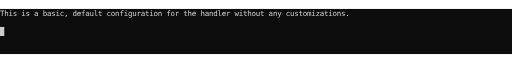
t = 0.00 s
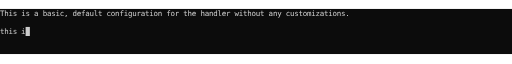
t = 1.69 s
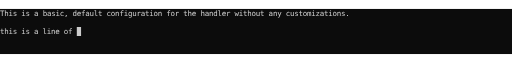
t = 3.29 s
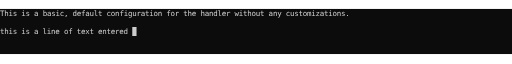
t = 5.03 s
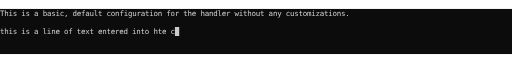
t = 6.57 s
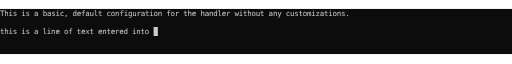
t = 7.47 s

The animated SVG that drew these frames (rendered in a browser with its animation timeline set to each time). Animation: 1 CSS @keyframes rule; frames cover the first 7.46 s, repeats indefinitely.

<svg xmlns="http://www.w3.org/2000/svg" xmlns:xlink="http://www.w3.org/1999/xlink" id="terminal" baseProfile="full" viewBox="0 0 960 87" width="960" version="1.1">
    <defs>
        <termtosvg:template_settings xmlns:termtosvg="https://github.com/nbedos/termtosvg">
            <termtosvg:screen_geometry columns="120" rows="5"/>
            <termtosvg:animation type="css"/>
        </termtosvg:template_settings>
        <style type="text/css" id="generated-style"><![CDATA[#screen {
                font-family: 'DejaVu Sans Mono', monospace;
                font-style: normal;
                font-size: 14px;
            }

        text {
            dominant-baseline: text-before-edge;
            white-space: pre;
        }
    
            :root {
                --animation-duration: 10103ms;
            }

            @keyframes roll {
                0.000%{transform:translateY(0px)}
10.749%{transform:translateY(-102px)}
11.432%{transform:translateY(-204px)}
12.353%{transform:translateY(-306px)}
12.877%{transform:translateY(-408px)}
13.768%{transform:translateY(-510px)}
15.827%{transform:translateY(-612px)}
16.748%{transform:translateY(-714px)}
17.312%{transform:translateY(-816px)}
23.053%{transform:translateY(-918px)}
24.102%{transform:translateY(-1020px)}
25.567%{transform:translateY(-1122px)}
27.249%{transform:translateY(-1224px)}
27.932%{transform:translateY(-1326px)}
28.625%{transform:translateY(-1428px)}
29.536%{transform:translateY(-1530px)}
30.258%{transform:translateY(-1632px)}
31.337%{transform:translateY(-1734px)}
32.278%{transform:translateY(-1836px)}
33.564%{transform:translateY(-1938px)}
34.416%{transform:translateY(-2040px)}
36.771%{transform:translateY(-2142px)}
37.326%{transform:translateY(-2244px)}
38.424%{transform:translateY(-2346px)}
42.374%{transform:translateY(-2448px)}
43.838%{transform:translateY(-2550px)}
44.611%{transform:translateY(-2652px)}
45.531%{transform:translateY(-2754px)}
46.610%{transform:translateY(-2856px)}
47.303%{transform:translateY(-2958px)}
48.807%{transform:translateY(-3060px)}
49.767%{transform:translateY(-3162px)}
51.856%{transform:translateY(-3264px)}
52.470%{transform:translateY(-3366px)}
53.073%{transform:translateY(-3468px)}
54.311%{transform:translateY(-3570px)}
55.350%{transform:translateY(-3672px)}
56.548%{transform:translateY(-3774px)}
57.478%{transform:translateY(-3876px)}
58.022%{transform:translateY(-3978px)}
59.240%{transform:translateY(-4080px)}
66.941%{transform:translateY(-4182px)}
68.683%{transform:translateY(-4284px)}
70.385%{transform:translateY(-4386px)}
71.909%{transform:translateY(-4488px)}
71.929%{transform:translateY(-4590px)}
73.483%{transform:translateY(-4692px)}
73.493%{transform:translateY(-4794px)}
75.067%{transform:translateY(-4896px)}
76.225%{transform:translateY(-4998px)}
76.749%{transform:translateY(-5100px)}
77.818%{transform:translateY(-5202px)}
79.105%{transform:translateY(-5304px)}
80.293%{transform:translateY(-5406px)}
80.827%{transform:translateY(-5508px)}
82.362%{transform:translateY(-5610px)}
84.321%{transform:translateY(-5712px)}
86.855%{transform:translateY(-5814px)}
90.102%{transform:translateY(-5916px)}
100.000%{transform:translateY(-5916px)}
            }

            #screen_view {
                animation-duration: 10103ms;
                animation-iteration-count:infinite;
                animation-name:roll;
                animation-timing-function: steps(1,end);
                animation-fill-mode: forwards;
            }
        ]]></style>
        <style type="text/css" id="user-style">
            /* The colors defined below are the default 16 colors used for rendering text of the terminal. Adjust
               them as needed.
               PowerShell colors based on https://en.wikipedia.org/wiki/ANSI_escape_code#Colors */
            .foreground {fill: #cccccc;}
            .background {fill: #0c0c0c;}
            .color0 {fill: #0c0c0c;}
            .color1 {fill: #c50f1f;}
            .color2 {fill: #13a10e;}
            .color3 {fill: #c19c00;}
            .color4 {fill: #0037da;}
            .color5 {fill: #881798;}
            .color6 {fill: #3a96dd;}
            .color7 {fill: #cccccc;}
            .color8 {fill: #767676;}
            .color9 {fill: #e74856;}
            .color10 {fill: #16c60c;}
            .color11 {fill: #f9f1a5;}
            .color12 {fill: #3b78ff;}
            .color13 {fill: #b4009e;}
            .color14 {fill: #61d6d6;}
            .color15 {fill: #f2f2f2;}
        </style>
    </defs>
    <svg id="screen" width="960" height="85" viewBox="0 0 960 85" preserveAspectRatio="xMidYMin slice">
    <rect class="background" height="100%" width="100%" x="0" y="0"/><defs><g id="g1"><text x="0" textLength="656" class="foreground">This is a basic, default configuration for the handler without any customizations.</text></g><g id="g2"><text x="0" textLength="8" class="background"> </text></g><g id="g3"><text x="0" textLength="8" class="foreground">t</text><text x="8" textLength="8" class="background"> </text></g><g id="g4"><text x="0" textLength="16" class="foreground">th</text><text x="16" textLength="8" class="background"> </text></g><g id="g5"><text x="0" textLength="24" class="foreground">thi</text><text x="24" textLength="8" class="background"> </text></g><g id="g6"><text x="0" textLength="32" class="foreground">this</text><text x="32" textLength="8" class="background"> </text></g><g id="g7"><text x="0" textLength="40" class="foreground">this </text><text x="40" textLength="8" class="background"> </text></g><g id="g8"><text x="0" textLength="48" class="foreground">this i</text><text x="48" textLength="8" class="background"> </text></g><g id="g9"><text x="0" textLength="56" class="foreground">this is</text><text x="56" textLength="8" class="background"> </text></g><g id="g10"><text x="0" textLength="64" class="foreground">this is </text><text x="64" textLength="8" class="background"> </text></g><g id="g11"><text x="0" textLength="72" class="foreground">this is a</text><text x="72" textLength="8" class="background"> </text></g><g id="g12"><text x="0" textLength="80" class="foreground">this is a </text><text x="80" textLength="8" class="background"> </text></g><g id="g13"><text x="0" textLength="88" class="foreground">this is a l</text><text x="88" textLength="8" class="background"> </text></g><g id="g14"><text x="0" textLength="96" class="foreground">this is a li</text><text x="96" textLength="8" class="background"> </text></g><g id="g15"><text x="0" textLength="104" class="foreground">this is a lin</text><text x="104" textLength="8" class="background"> </text></g><g id="g16"><text x="0" textLength="112" class="foreground">this is a line</text><text x="112" textLength="8" class="background"> </text></g><g id="g17"><text x="0" textLength="120" class="foreground">this is a line </text><text x="120" textLength="8" class="background"> </text></g><g id="g18"><text x="0" textLength="128" class="foreground">this is a line o</text><text x="128" textLength="8" class="background"> </text></g><g id="g19"><text x="0" textLength="136" class="foreground">this is a line of</text><text x="136" textLength="8" class="background"> </text></g><g id="g20"><text x="0" textLength="144" class="foreground">this is a line of </text><text x="144" textLength="8" class="background"> </text></g><g id="g21"><text x="0" textLength="152" class="foreground">this is a line of t</text><text x="152" textLength="8" class="background"> </text></g><g id="g22"><text x="0" textLength="160" class="foreground">this is a line of te</text><text x="160" textLength="8" class="background"> </text></g><g id="g23"><text x="0" textLength="168" class="foreground">this is a line of tex</text><text x="168" textLength="8" class="background"> </text></g><g id="g24"><text x="0" textLength="176" class="foreground">this is a line of text</text><text x="176" textLength="8" class="background"> </text></g><g id="g25"><text x="0" textLength="184" class="foreground">this is a line of text </text><text x="184" textLength="8" class="background"> </text></g><g id="g26"><text x="0" textLength="192" class="foreground">this is a line of text e</text><text x="192" textLength="8" class="background"> </text></g><g id="g27"><text x="0" textLength="200" class="foreground">this is a line of text en</text><text x="200" textLength="8" class="background"> </text></g><g id="g28"><text x="0" textLength="208" class="foreground">this is a line of text ent</text><text x="208" textLength="8" class="background"> </text></g><g id="g29"><text x="0" textLength="216" class="foreground">this is a line of text ente</text><text x="216" textLength="8" class="background"> </text></g><g id="g30"><text x="0" textLength="224" class="foreground">this is a line of text enter</text><text x="224" textLength="8" class="background"> </text></g><g id="g31"><text x="0" textLength="232" class="foreground">this is a line of text entere</text><text x="232" textLength="8" class="background"> </text></g><g id="g32"><text x="0" textLength="240" class="foreground">this is a line of text entered</text><text x="240" textLength="8" class="background"> </text></g><g id="g33"><text x="0" textLength="248" class="foreground">this is a line of text entered </text><text x="248" textLength="8" class="background"> </text></g><g id="g34"><text x="0" textLength="256" class="foreground">this is a line of text entered i</text><text x="256" textLength="8" class="background"> </text></g><g id="g35"><text x="0" textLength="264" class="foreground">this is a line of text entered in</text><text x="264" textLength="8" class="background"> </text></g><g id="g36"><text x="0" textLength="272" class="foreground">this is a line of text entered int</text><text x="272" textLength="8" class="background"> </text></g><g id="g37"><text x="0" textLength="280" class="foreground">this is a line of text entered into</text><text x="280" textLength="8" class="background"> </text></g><g id="g38"><text x="0" textLength="288" class="foreground">this is a line of text entered into </text><text x="288" textLength="8" class="background"> </text></g><g id="g39"><text x="0" textLength="304" class="foreground">this is a line of text entered into ht</text><text x="304" textLength="8" class="background"> </text></g><g id="g40"><text x="0" textLength="312" class="foreground">this is a line of text entered into hte</text><text x="312" textLength="8" class="background"> </text></g><g id="g41"><text x="0" textLength="320" class="foreground">this is a line of text entered into hte </text><text x="320" textLength="8" class="background"> </text></g><g id="g42"><text x="0" textLength="328" class="foreground">this is a line of text entered into hte c</text><text x="328" textLength="8" class="background"> </text></g><g id="g43"><text x="0" textLength="312" class="foreground">this is a line of text entered into hte</text><text x="312" textLength="8" class="background"> </text><text x="320" textLength="8" class="foreground"> </text></g><g id="g44"><text x="0" textLength="304" class="foreground">this is a line of text entered into ht</text><text x="304" textLength="8" class="background"> </text><text x="312" textLength="16" class="foreground">  </text></g><g id="g45"><text x="0" textLength="304" class="foreground">this is a line of text entered into h </text><text x="304" textLength="8" class="background"> </text><text x="312" textLength="16" class="foreground">  </text></g><g id="g46"><text x="0" textLength="296" class="foreground">this is a line of text entered into h</text><text x="296" textLength="8" class="background"> </text><text x="304" textLength="24" class="foreground">   </text></g><g id="g47"><text x="0" textLength="296" class="foreground">this is a line of text entered into  </text><text x="296" textLength="8" class="background"> </text><text x="304" textLength="24" class="foreground">   </text></g><g id="g48"><text x="0" textLength="288" class="foreground">this is a line of text entered into </text><text x="288" textLength="8" class="background"> </text><text x="296" textLength="32" class="foreground">    </text></g><g id="g49"><text x="0" textLength="296" class="foreground">this is a line of text entered into t</text><text x="296" textLength="8" class="background"> </text><text x="304" textLength="24" class="foreground">   </text></g><g id="g50"><text x="0" textLength="304" class="foreground">this is a line of text entered into th</text><text x="304" textLength="8" class="background"> </text><text x="312" textLength="16" class="foreground">  </text></g><g id="g51"><text x="0" textLength="312" class="foreground">this is a line of text entered into the</text><text x="312" textLength="8" class="background"> </text><text x="320" textLength="8" class="foreground"> </text></g><g id="g52"><text x="0" textLength="320" class="foreground">this is a line of text entered into the </text><text x="320" textLength="8" class="background"> </text></g><g id="g53"><text x="0" textLength="328" class="foreground">this is a line of text entered into the c</text><text x="328" textLength="8" class="background"> </text></g><g id="g54"><text x="0" textLength="336" class="foreground">this is a line of text entered into the co</text><text x="336" textLength="8" class="background"> </text></g><g id="g55"><text x="0" textLength="344" class="foreground">this is a line of text entered into the con</text><text x="344" textLength="8" class="background"> </text></g><g id="g56"><text x="0" textLength="352" class="foreground">this is a line of text entered into the cons</text><text x="352" textLength="8" class="background"> </text></g><g id="g57"><text x="0" textLength="360" class="foreground">this is a line of text entered into the conso</text><text x="360" textLength="8" class="background"> </text></g><g id="g58"><text x="0" textLength="368" class="foreground">this is a line of text entered into the consol</text><text x="368" textLength="8" class="background"> </text></g><g id="g59"><text x="0" textLength="376" class="foreground">this is a line of text entered into the console</text><text x="376" textLength="8" class="background"> </text></g></defs><g id="screen_view"><g><use xlink:href="#g1" y="0"/><rect x="0" y="34" width="8" height="17" class="foreground"/><use xlink:href="#g2" y="34"/></g><g><use xlink:href="#g1" y="102"/><rect x="8" y="136" width="8" height="17" class="foreground"/><use xlink:href="#g3" y="136"/></g><g><use xlink:href="#g1" y="204"/><rect x="16" y="238" width="8" height="17" class="foreground"/><use xlink:href="#g4" y="238"/></g><g><use xlink:href="#g1" y="306"/><rect x="24" y="340" width="8" height="17" class="foreground"/><use xlink:href="#g5" y="340"/></g><g><use xlink:href="#g1" y="408"/><rect x="32" y="442" width="8" height="17" class="foreground"/><use xlink:href="#g6" y="442"/></g><g><use xlink:href="#g1" y="510"/><rect x="40" y="544" width="8" height="17" class="foreground"/><use xlink:href="#g7" y="544"/></g><g><use xlink:href="#g1" y="612"/><rect x="48" y="646" width="8" height="17" class="foreground"/><use xlink:href="#g8" y="646"/></g><g><use xlink:href="#g1" y="714"/><rect x="56" y="748" width="8" height="17" class="foreground"/><use xlink:href="#g9" y="748"/></g><g><use xlink:href="#g1" y="816"/><rect x="64" y="850" width="8" height="17" class="foreground"/><use xlink:href="#g10" y="850"/></g><g><use xlink:href="#g1" y="918"/><rect x="72" y="952" width="8" height="17" class="foreground"/><use xlink:href="#g11" y="952"/></g><g><use xlink:href="#g1" y="1020"/><rect x="80" y="1054" width="8" height="17" class="foreground"/><use xlink:href="#g12" y="1054"/></g><g><use xlink:href="#g1" y="1122"/><rect x="88" y="1156" width="8" height="17" class="foreground"/><use xlink:href="#g13" y="1156"/></g><g><use xlink:href="#g1" y="1224"/><rect x="96" y="1258" width="8" height="17" class="foreground"/><use xlink:href="#g14" y="1258"/></g><g><use xlink:href="#g1" y="1326"/><rect x="104" y="1360" width="8" height="17" class="foreground"/><use xlink:href="#g15" y="1360"/></g><g><use xlink:href="#g1" y="1428"/><rect x="112" y="1462" width="8" height="17" class="foreground"/><use xlink:href="#g16" y="1462"/></g><g><use xlink:href="#g1" y="1530"/><rect x="120" y="1564" width="8" height="17" class="foreground"/><use xlink:href="#g17" y="1564"/></g><g><use xlink:href="#g1" y="1632"/><rect x="128" y="1666" width="8" height="17" class="foreground"/><use xlink:href="#g18" y="1666"/></g><g><use xlink:href="#g1" y="1734"/><rect x="136" y="1768" width="8" height="17" class="foreground"/><use xlink:href="#g19" y="1768"/></g><g><use xlink:href="#g1" y="1836"/><rect x="144" y="1870" width="8" height="17" class="foreground"/><use xlink:href="#g20" y="1870"/></g><g><use xlink:href="#g1" y="1938"/><rect x="152" y="1972" width="8" height="17" class="foreground"/><use xlink:href="#g21" y="1972"/></g><g><use xlink:href="#g1" y="2040"/><rect x="160" y="2074" width="8" height="17" class="foreground"/><use xlink:href="#g22" y="2074"/></g><g><use xlink:href="#g1" y="2142"/><rect x="168" y="2176" width="8" height="17" class="foreground"/><use xlink:href="#g23" y="2176"/></g><g><use xlink:href="#g1" y="2244"/><rect x="176" y="2278" width="8" height="17" class="foreground"/><use xlink:href="#g24" y="2278"/></g><g><use xlink:href="#g1" y="2346"/><rect x="184" y="2380" width="8" height="17" class="foreground"/><use xlink:href="#g25" y="2380"/></g><g><use xlink:href="#g1" y="2448"/><rect x="192" y="2482" width="8" height="17" class="foreground"/><use xlink:href="#g26" y="2482"/></g><g><use xlink:href="#g1" y="2550"/><rect x="200" y="2584" width="8" height="17" class="foreground"/><use xlink:href="#g27" y="2584"/></g><g><use xlink:href="#g1" y="2652"/><rect x="208" y="2686" width="8" height="17" class="foreground"/><use xlink:href="#g28" y="2686"/></g><g><use xlink:href="#g1" y="2754"/><rect x="216" y="2788" width="8" height="17" class="foreground"/><use xlink:href="#g29" y="2788"/></g><g><use xlink:href="#g1" y="2856"/><rect x="224" y="2890" width="8" height="17" class="foreground"/><use xlink:href="#g30" y="2890"/></g><g><use xlink:href="#g1" y="2958"/><rect x="232" y="2992" width="8" height="17" class="foreground"/><use xlink:href="#g31" y="2992"/></g><g><use xlink:href="#g1" y="3060"/><rect x="240" y="3094" width="8" height="17" class="foreground"/><use xlink:href="#g32" y="3094"/></g><g><use xlink:href="#g1" y="3162"/><rect x="248" y="3196" width="8" height="17" class="foreground"/><use xlink:href="#g33" y="3196"/></g><g><use xlink:href="#g1" y="3264"/><rect x="256" y="3298" width="8" height="17" class="foreground"/><use xlink:href="#g34" y="3298"/></g><g><use xlink:href="#g1" y="3366"/><rect x="264" y="3400" width="8" height="17" class="foreground"/><use xlink:href="#g35" y="3400"/></g><g><use xlink:href="#g1" y="3468"/><rect x="272" y="3502" width="8" height="17" class="foreground"/><use xlink:href="#g36" y="3502"/></g><g><use xlink:href="#g1" y="3570"/><rect x="280" y="3604" width="8" height="17" class="foreground"/><use xlink:href="#g37" y="3604"/></g><g><use xlink:href="#g1" y="3672"/><rect x="288" y="3706" width="8" height="17" class="foreground"/><use xlink:href="#g38" y="3706"/></g><g><use xlink:href="#g1" y="3774"/><rect x="304" y="3808" width="8" height="17" class="foreground"/><use xlink:href="#g39" y="3808"/></g><g><use xlink:href="#g1" y="3876"/><rect x="312" y="3910" width="8" height="17" class="foreground"/><use xlink:href="#g40" y="3910"/></g><g><use xlink:href="#g1" y="3978"/><rect x="320" y="4012" width="8" height="17" class="foreground"/><use xlink:href="#g41" y="4012"/></g><g><use xlink:href="#g1" y="4080"/><rect x="328" y="4114" width="8" height="17" class="foreground"/><use xlink:href="#g42" y="4114"/></g><g><use xlink:href="#g1" y="4182"/><rect x="320" y="4216" width="8" height="17" class="foreground"/><use xlink:href="#g41" y="4216"/></g><g><use xlink:href="#g1" y="4284"/><rect x="312" y="4318" width="8" height="17" class="foreground"/><use xlink:href="#g43" y="4318"/></g><g><use xlink:href="#g1" y="4386"/><rect x="304" y="4420" width="8" height="17" class="foreground"/><use xlink:href="#g44" y="4420"/></g><g><use xlink:href="#g1" y="4488"/><rect x="304" y="4522" width="8" height="17" class="foreground"/><use xlink:href="#g45" y="4522"/></g><g><use xlink:href="#g1" y="4590"/><rect x="296" y="4624" width="8" height="17" class="foreground"/><use xlink:href="#g46" y="4624"/></g><g><use xlink:href="#g1" y="4692"/><rect x="296" y="4726" width="8" height="17" class="foreground"/><use xlink:href="#g47" y="4726"/></g><g><use xlink:href="#g1" y="4794"/><rect x="288" y="4828" width="8" height="17" class="foreground"/><use xlink:href="#g48" y="4828"/></g><g><use xlink:href="#g1" y="4896"/><rect x="296" y="4930" width="8" height="17" class="foreground"/><use xlink:href="#g49" y="4930"/></g><g><use xlink:href="#g1" y="4998"/><rect x="304" y="5032" width="8" height="17" class="foreground"/><use xlink:href="#g50" y="5032"/></g><g><use xlink:href="#g1" y="5100"/><rect x="312" y="5134" width="8" height="17" class="foreground"/><use xlink:href="#g51" y="5134"/></g><g><use xlink:href="#g1" y="5202"/><rect x="320" y="5236" width="8" height="17" class="foreground"/><use xlink:href="#g52" y="5236"/></g><g><use xlink:href="#g1" y="5304"/><rect x="328" y="5338" width="8" height="17" class="foreground"/><use xlink:href="#g53" y="5338"/></g><g><use xlink:href="#g1" y="5406"/><rect x="336" y="5440" width="8" height="17" class="foreground"/><use xlink:href="#g54" y="5440"/></g><g><use xlink:href="#g1" y="5508"/><rect x="344" y="5542" width="8" height="17" class="foreground"/><use xlink:href="#g55" y="5542"/></g><g><use xlink:href="#g1" y="5610"/><rect x="352" y="5644" width="8" height="17" class="foreground"/><use xlink:href="#g56" y="5644"/></g><g><use xlink:href="#g1" y="5712"/><rect x="360" y="5746" width="8" height="17" class="foreground"/><use xlink:href="#g57" y="5746"/></g><g><use xlink:href="#g1" y="5814"/><rect x="368" y="5848" width="8" height="17" class="foreground"/><use xlink:href="#g58" y="5848"/></g><g><use xlink:href="#g1" y="5916"/><rect x="376" y="5950" width="8" height="17" class="foreground"/><use xlink:href="#g59" y="5950"/></g></g></svg>
</svg>